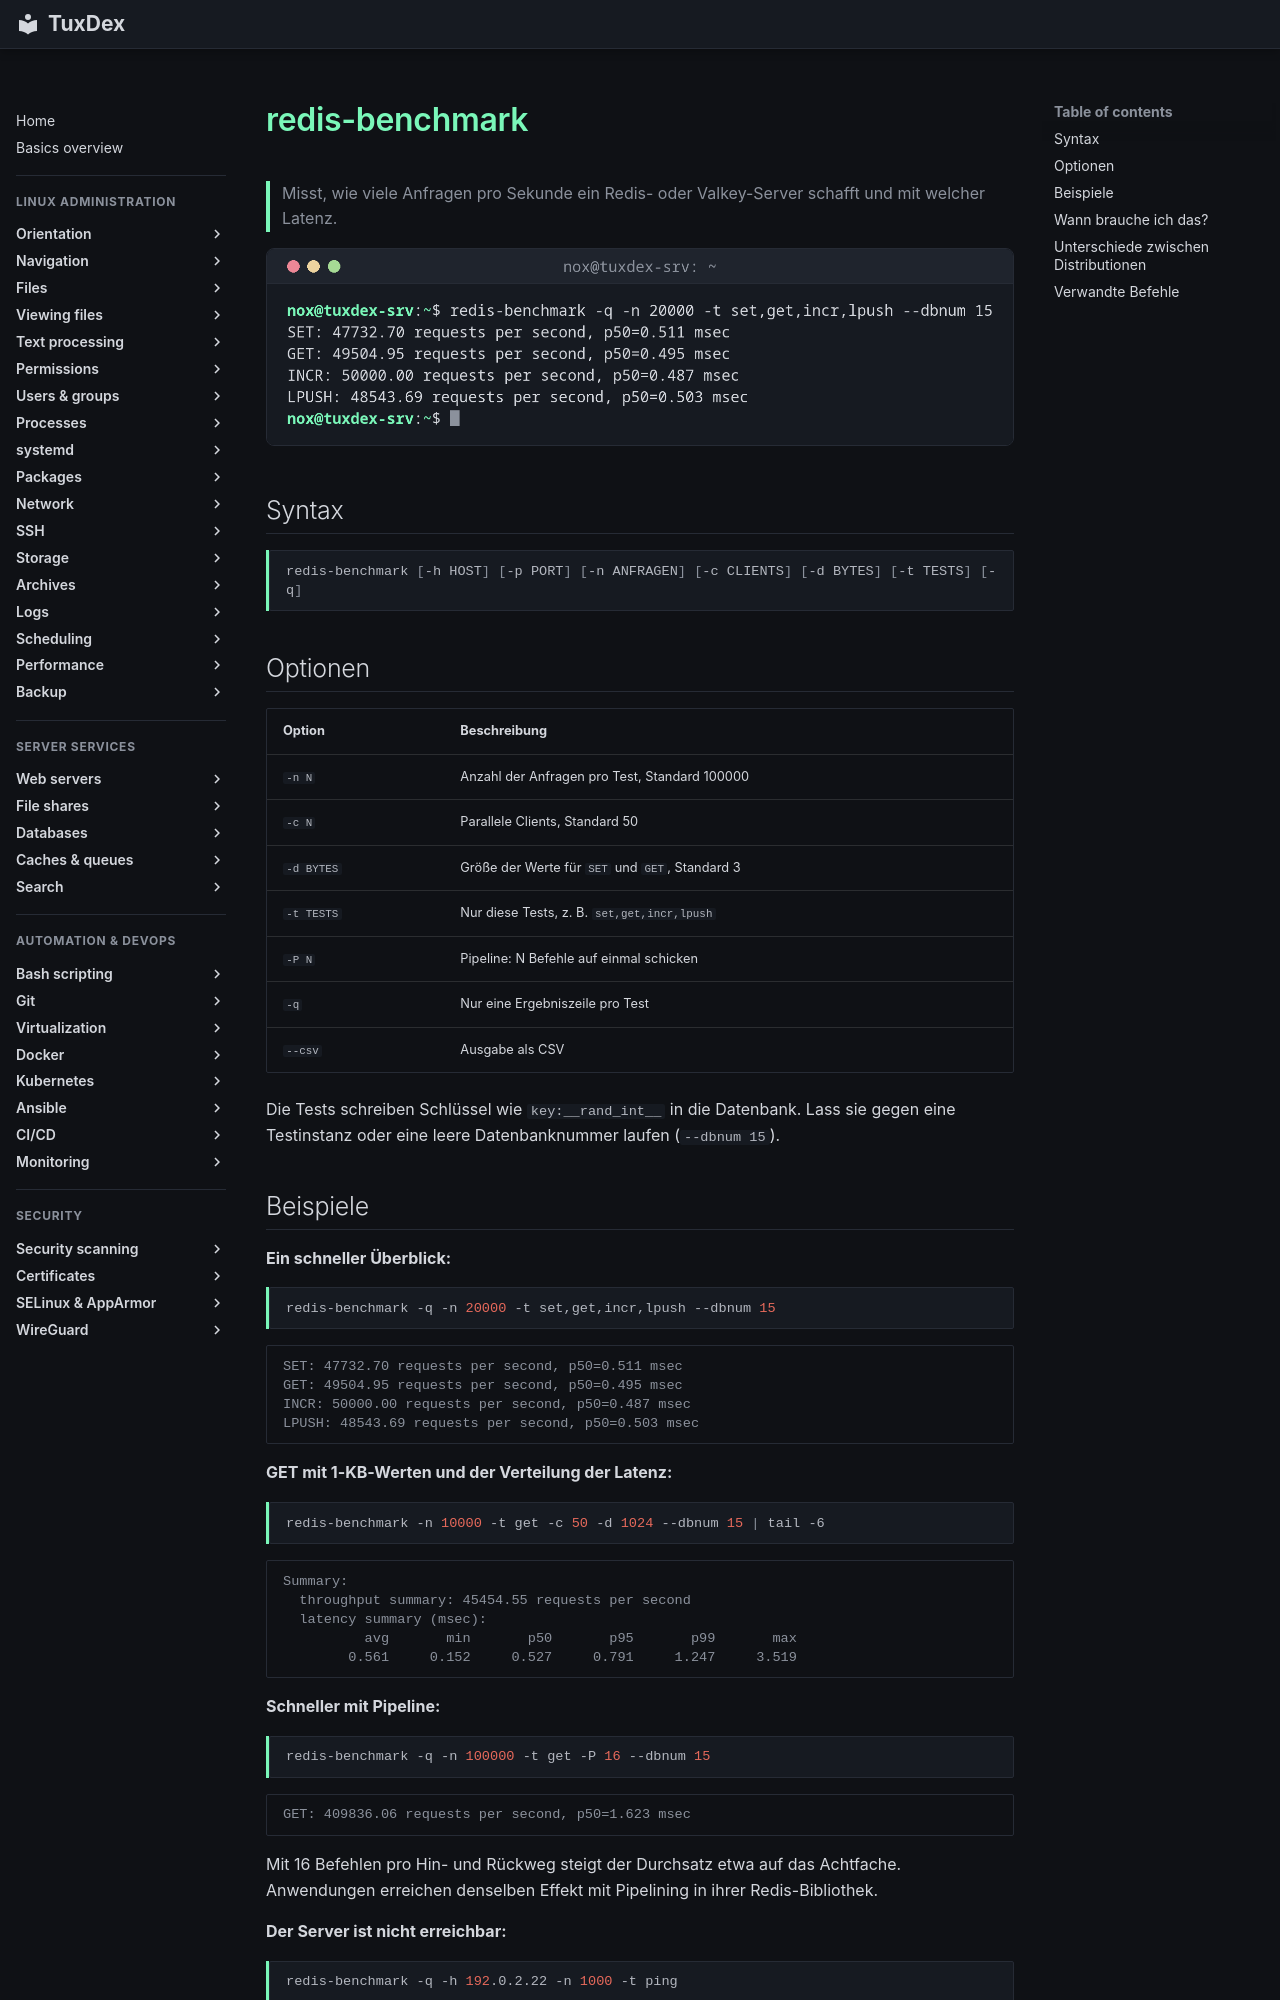

repository: Noxisan/tuxcodex · page: 34-caches-queues/redis-benchmark.de/index.html · generator: mkdocs

# redis-benchmark

> Misst, wie viele Anfragen pro Sekunde ein Redis- oder Valkey-Server schafft und mit welcher Latenz.

![redis-benchmark output](../assets/screenshots/34-caches-queues/redis-benchmark.png)

## Syntax

```bash
redis-benchmark [-h HOST] [-p PORT] [-n ANFRAGEN] [-c CLIENTS] [-d BYTES] [-t TESTS] [-q]
```

## Optionen

| Option | Beschreibung |
|--------|--------------|
| `-n N` | Anzahl der Anfragen pro Test, Standard 100000 |
| `-c N` | Parallele Clients, Standard 50 |
| `-d BYTES` | Größe der Werte für `SET` und `GET`, Standard 3 |
| `-t TESTS` | Nur diese Tests, z. B. `set,get,incr,lpush` |
| `-P N` | Pipeline: N Befehle auf einmal schicken |
| `-q` | Nur eine Ergebniszeile pro Test |
| `--csv` | Ausgabe als CSV |

Die Tests schreiben Schlüssel wie `key:__rand_int__` in die Datenbank. Lass sie gegen eine Testinstanz oder eine leere Datenbanknummer laufen (`--dbnum 15`).

## Beispiele

**Ein schneller Überblick:**

```bash
redis-benchmark -q -n 20000 -t set,get,incr,lpush --dbnum 15
```

```text
SET: 47732.70 requests per second, p50=0.511 msec
GET: 49504.95 requests per second, p50=0.495 msec
INCR: 50000.00 requests per second, p50=0.487 msec
LPUSH: 48543.69 requests per second, p50=0.503 msec
```

**GET mit 1-KB-Werten und der Verteilung der Latenz:**

```bash
redis-benchmark -n 10000 -t get -c 50 -d 1024 --dbnum 15 | tail -6
```

```text
Summary:
  throughput summary: 45454.55 requests per second
  latency summary (msec):
          avg       min       p50       p95       p99       max
        0.561     0.152     0.527     0.791     1.247     3.519
```

**Schneller mit Pipeline:**

```bash
redis-benchmark -q -n 100000 -t get -P 16 --dbnum 15
```

```text
GET: 409836.06 requests per second, p50=1.623 msec
```

Mit 16 Befehlen pro Hin- und Rückweg steigt der Durchsatz etwa auf das Achtfache. Anwendungen erreichen denselben Effekt mit Pipelining in ihrer Redis-Bibliothek.

**Der Server ist nicht erreichbar:**

```bash
redis-benchmark -q -h 192.0.2.22 -n 1000 -t ping
```

```text
Could not connect to Redis at 192.0.2.22:6379: Connection refused
```
